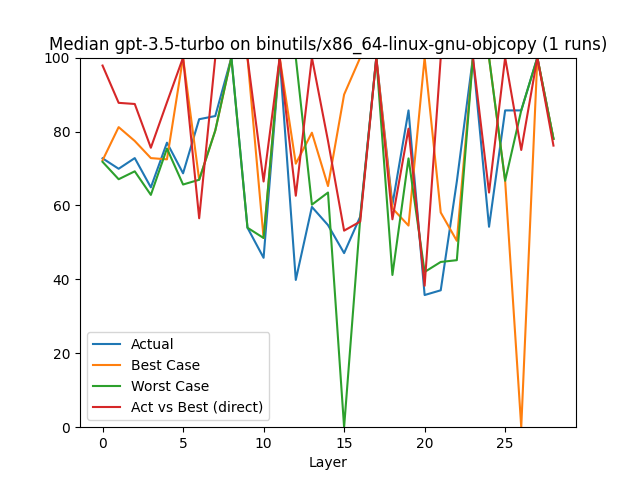

Values plotted in this chart, from the file beside it:
, Layer, Actual, Best Case, Worst Case, Act/Best, Act vs Best (direct), Change, Counted Actual, Counted Best, Counted Worst
0, 0.0, 72.75, 72.19, 71.8, 100.8, 97.85, 72.75, 69.0, 69.0, 68.0
1, 1.0, 69.92, 81.19, 67.09, 86.12, 87.76, -3.88, 46.0, 46.0, 46.0
2, 2.0, 72.81, 77.44, 69.23, 94.02, 87.45, 4.13, 46.0, 46.0, 46.0
3, 3.0, 64.89, 72.81, 62.85, 89.13, 75.61, -10.87, 32.0, 31.0, 31.0
4, 4.0, 76.98, 72.47, 75.39, 106.2, 87.9, 18.63, 3.0, 3.0, 3.0
5, 5.0, 68.69, 100.0, 65.66, 68.69, 100.0, -10.77, 1.0, 1.0, 1.0
6, 6.0, 83.33, 66.95, 66.95, 124.5, 56.53, 21.32, 2.0, 2.0, 2.0
7, 7.0, 84.19, 80.27, 80.27, 104.9, 100.0, 1.03, 2.0, 2.0, 2.0
8, 8.0, 100.0, 100.0, 100.0, 100.0, 100.0, 18.78, 1.0, 1.0, 1.0
9, 9.0, 53.97, 100.0, 53.97, 53.97, 100.0, -46.03, 1.0, 1.0, 1.0
10, 10.0, 45.83, 51.19, 51.19, 89.53, 66.48, -15.07, 1.0, 1.0, 1.0
11, 11.0, 100.0, 100.0, 100.0, 100.0, 100.0, 118.2, 1.0, 1.0, 1.0
12, 12.0, 39.85, 71.3, 100.0, 55.89, 62.63, -60.15, 1.0, 1.0, 1.0
13, 13.0, 59.6, 79.68, 60.21, 74.8, 100.0, 49.56, 3.0, 3.0, 3.0
14, 14.0, 54.68, 65.24, 63.49, 83.81, 77.47, -8.25, 2.0, 2.0, 2.0
15, 15.0, 47.1, 90.0, 0.0, 52.33, 53.18, -13.87, 1.0, 1.0, 0.0
16, 16.0, 56.97, 100.0, 56.45, 56.97, 55.64, 20.96, 1.0, 1.0, 1.0
17, 17.0, 100.0, 100.0, 100.0, 100.0, 100.0, 75.53, 1.0, 1.0, 1.0
18, 18.0, 60.2, 59.21, 41.19, 101.7, 56.25, -39.8, 1.0, 1.0, 1.0
19, 19.0, 85.71, 54.55, 72.73, 157.1, 80.77, 42.38, 1.0, 1.0, 1.0
20, 20.0, 35.76, 100.0, 42.0, 35.76, 38.26, -58.28, 1.0, 1.0, 1.0
21, 21.0, 37.04, 58.09, 44.71, 63.76, 100.0, 3.58, 1.0, 1.0, 1.0
22, 22.0, 66.49, 50.43, 45.19, 131.8, 100.0, 79.53, 1.0, 1.0, 1.0
23, 23.0, 100.0, 100.0, 100.0, 100.0, 100.0, 50.39, 1.0, 1.0, 1.0
24, 24.0, 54.23, 100.0, 100.0, 54.23, 63.49, -45.77, 1.0, 1.0, 1.0
25, 25.0, 85.71, 66.67, 66.67, 128.6, 100.0, 58.05, 1.0, 1.0, 1.0
26, 26.0, 85.71, 0.0, 85.71, inf, 75.0, 0.0, 1.0, 0.0, 1.0
27, 27.0, 100.0, 100.0, 100.0, 100.0, 100.0, 16.67, 1.0, 1.0, 1.0
28, 28.0, 78.03, 78.03, 78.03, 100.0, 76.19, -21.97, 1.0, 1.0, 1.0
